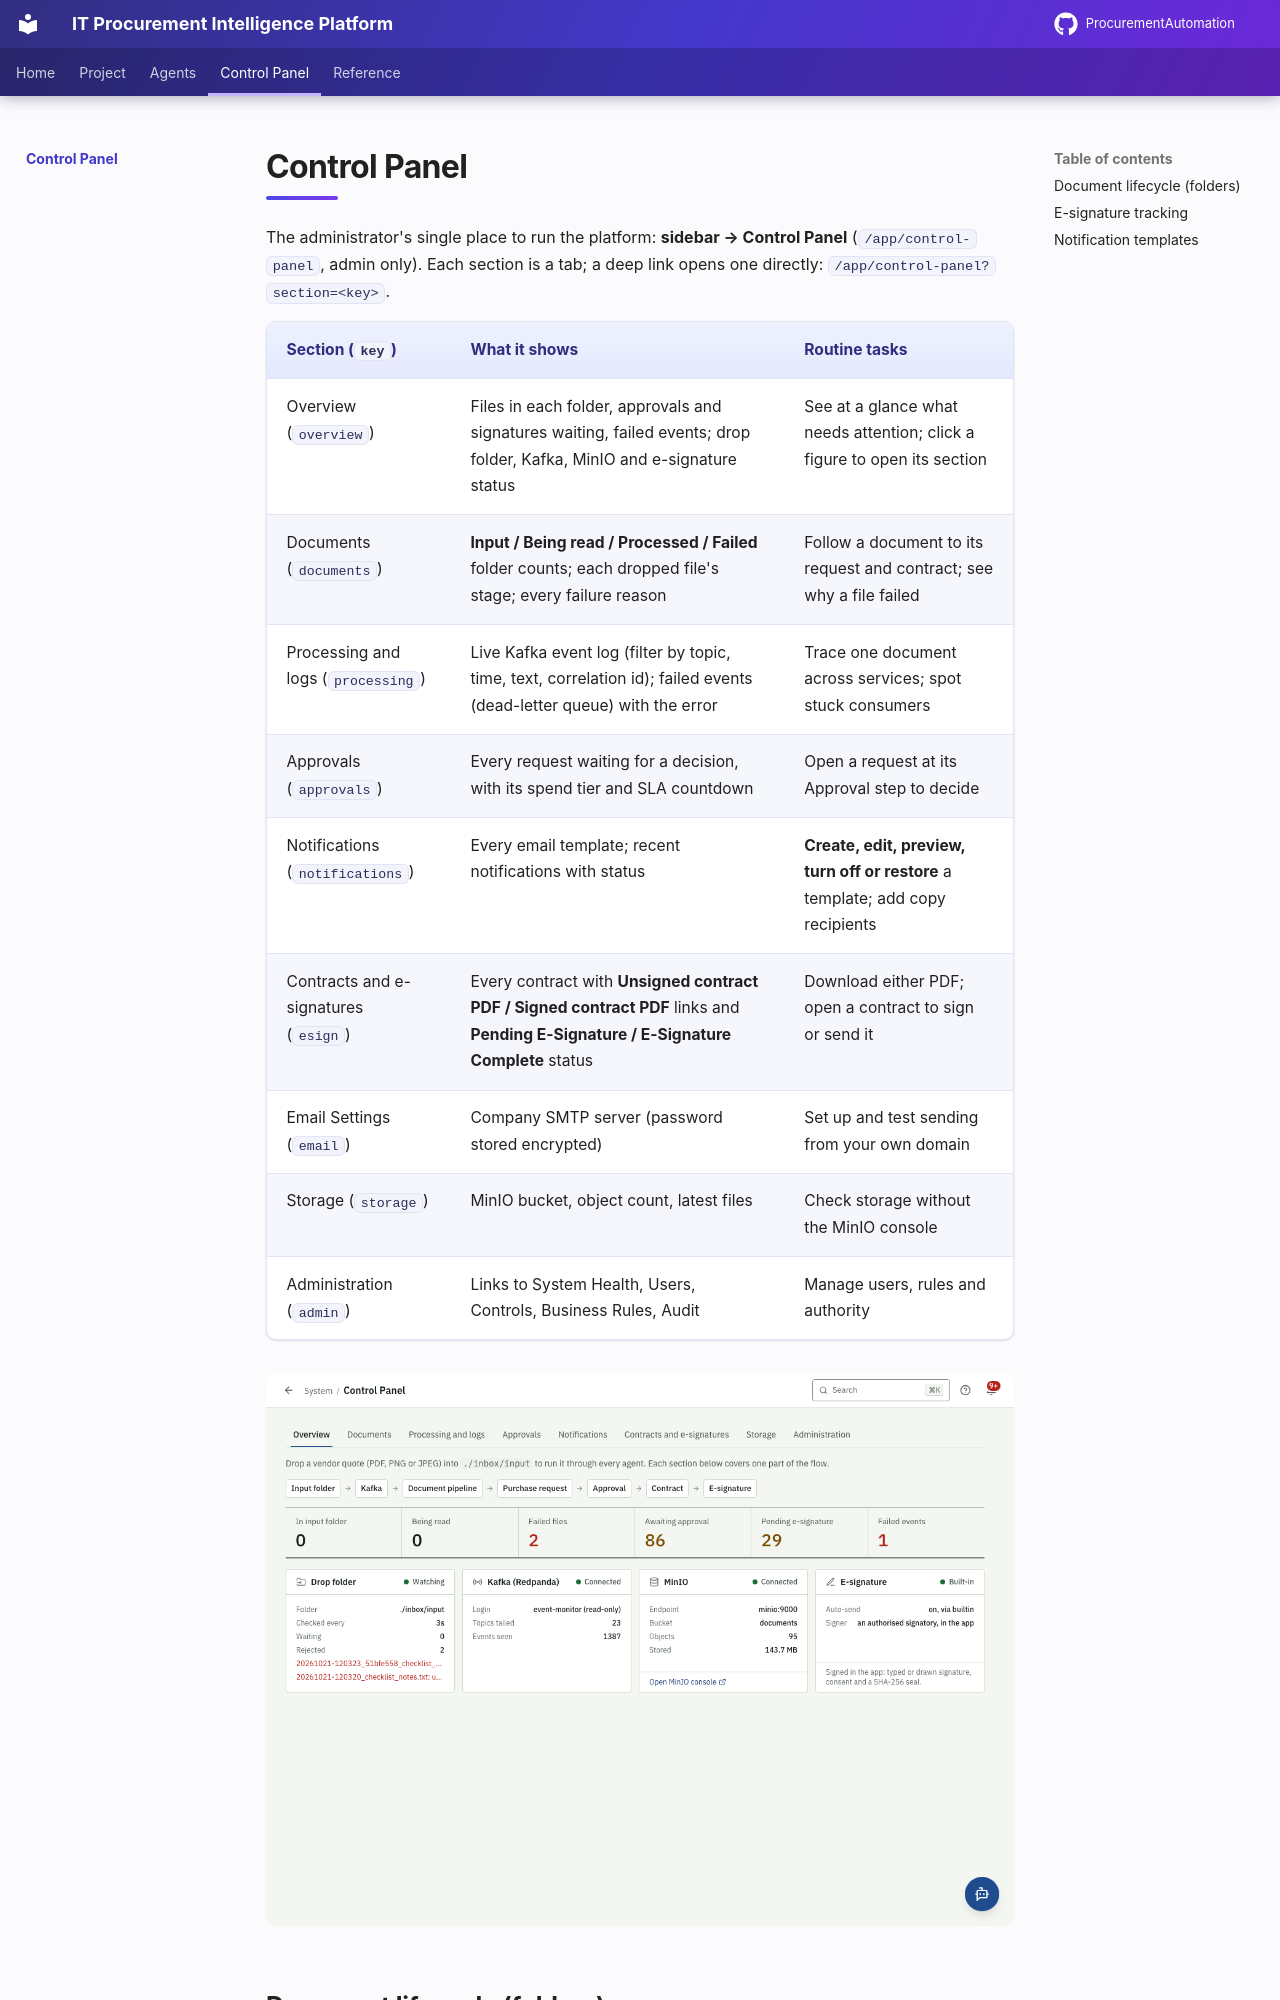

repository: AnoojShete/ProcurementAutomation · page: control-panel/index.html · generator: mkdocs

# Control Panel

The administrator's single place to run the platform: **sidebar → Control
Panel** (`/app/control-panel`, admin only). Each section is a tab; a deep
link opens one directly: `/app/control-panel?section=<key>`.
